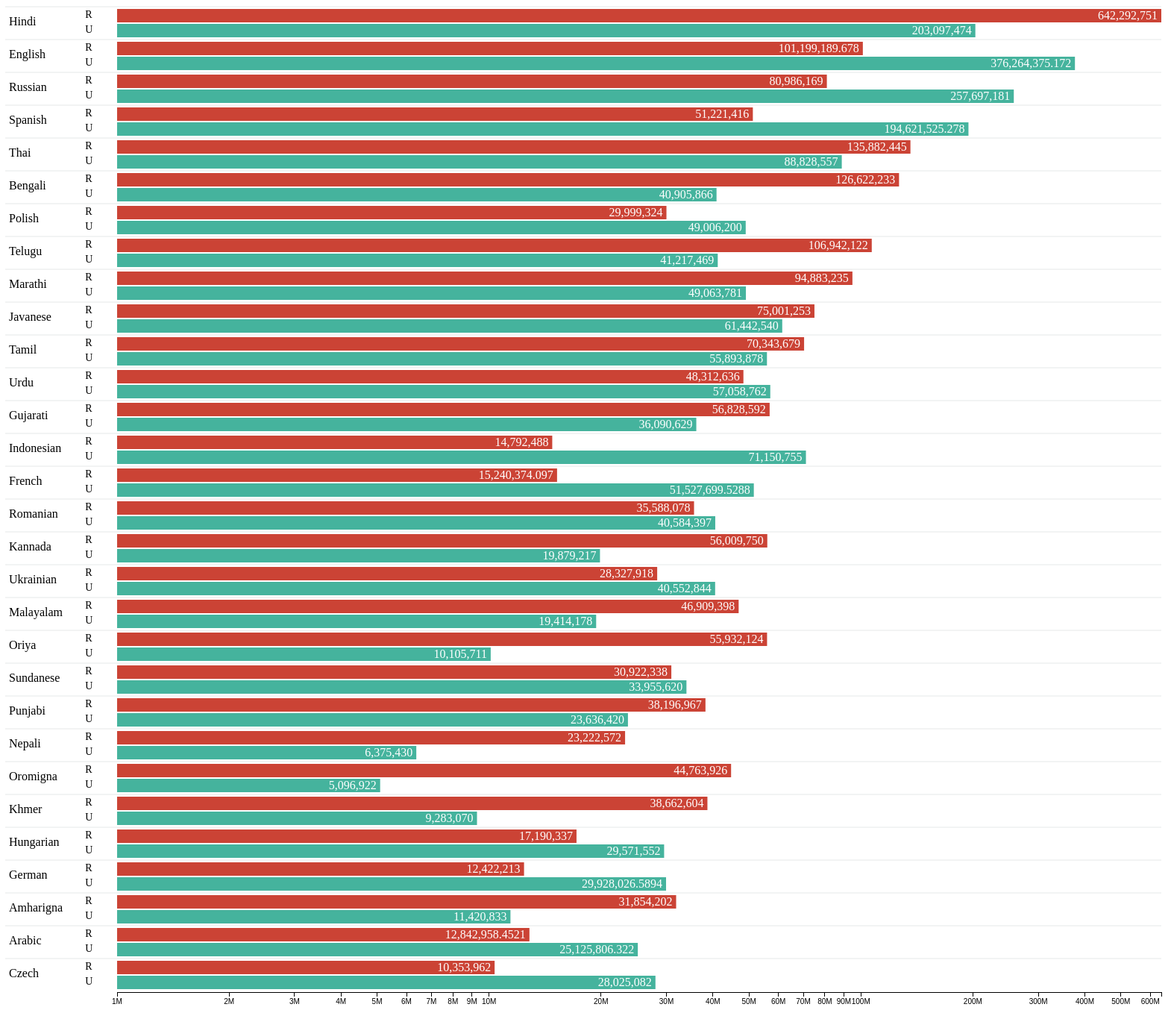
D3 v3 page, settled after 480 driven frames (8 s of simulated time); the page loaded 1 data file(s).



d3.tsv("languages_area_desc.tsv", function(error, data) {    // u can also use d3.tsv("data.tsv"
  
  if (error) throw error;
  var names = [],
      hotdogs1 = [],
      alsoHotdogs = [];      

  data.forEach(function(d) {
  d.imya = d.imya;    
  d.number = +d.number;
  d.another = +d.another;
  names.push(d.imya);
  hotdogs1.push(d.number);
  alsoHotdogs.push(d.another);      
  });

  var hotdogsAll = [];  
      hotdogsAll = hotdogs1.concat(alsoHotdogs);
  //window.alert(alsoHotdogs[6]);          // checkpoint

  var width = 1400,
      bar_height = 18,
      double_bar_height = 36,      
      gap = 2,         
      height = (double_bar_height + gap * 4) * names.length,
      yRangeBand = double_bar_height + 4 * gap,
      left_width = 150;
 
  x = d3.scale.log()                  // log() inst linear, +ticks
     .domain([1000000, d3.max(hotdogsAll)])
     .range([0, width]);

  y = function(i) { return yRangeBand * i; };
  y1 = function(i) { return (yRangeBand * i + bar_height + gap); };

  // creating an svg element 
  var chart = d3.select("#theChart")
    .append('svg')
    .attr('class', 'chart')
    .attr('width', left_width + width + 40)
    .attr('height', (double_bar_height + gap * 4) * names.length + 59)
   .append("g")
    .attr("align","center")
    .attr("transform", "translate(10, 10)");
  
  var xAxis = d3.svg.axis()
    .scale(x)
    .orient("bottom")
    //.tickSize(5)
    //.tickValues(x.ticks(5))
    .tickFormat(d3.format("s"));
    //.ticks(10, d3.format("9.2r"));

  chart.append("g")
    .attr("class", "x axis")
    .attr("transform", "translate(" + left_width + "," + height + ")")
    .call(xAxis);
 
  // bars 1   
  chart.selectAll(".bar")
    .data(hotdogs1)
    .enter().append("rect")    
    .attr("class", "bar1")    
    .attr("x", left_width)
    .attr("y", function(d, i) { return y(i) + gap; })
    .attr("width", x)
    .attr("height", bar_height);
 
  // bars 2   
  chart.selectAll(".bar")
    .data(alsoHotdogs)
    .enter().append("rect")  
    .attr("class", "bar2")    
    .attr("x", left_width)
    .attr("y", function(d, i) { return y1(i) + gap; })
    .attr("width", x)
    .attr("height", bar_height);

  var thou = d3.format(",");
  // numbers on bar1  
  chart.selectAll("text.score")
    .data(hotdogs1)
    .enter().append("text")
    .attr("x", function(d) { return x(d) + left_width; })
    .attr("y", function(d, i) { return y(i) + yRangeBand/2;})
    .attr("dx", -5)
    .attr("dy", "-.36em")
    .attr("text-anchor", "end")
    .attr("class", "score")
    .style("font-size", "16px")
    .text(function(data) { return thou(data); });

  // numbers on bar2  
  chart.selectAll()
    .data(alsoHotdogs)
    .enter().append("text")
    .attr("x", function(d) { return x(d) + left_width; })
    .attr("y", function(d, i) { return y1(i) + yRangeBand/2; })
    .attr("dx", -5)
    .attr("dy", "-.36em")
    .attr("text-anchor", "end")
    //.style("font-size", "18px")
    .attr("class", "score")
    .style("font-size", "16px")
    .text(function(data) { return thou(data); });

  // language names on the left  
  chart.selectAll("text.name")
    .data(names)
    .enter().append("text")
    .attr("x", 5)
    .attr("y", function(d, i){ return y(i) + bar_height; })
    .attr("dy", ".36em")
    .attr("text-anchor", "start")
    .attr('class', 'name')
    .attr("font-size", "16px")
    //.style("fill", "#004669")
    //.style("font-weight", "bold")
    .text(String);

  // rural notation on the left  
  chart.selectAll()
    .data(names)
    .enter().append("text")
    .attr("x", left_width * 5/7)
    .attr("y", function(d, i){ return y(i) + bar_height/2; } )
    .attr("dy", ".36em")
    .attr("text-anchor", "start")
    .attr('class', 'name')
    .style("font-size", "14px")    
    .text('R');

  // urban notation on the left  
  chart.selectAll()
    .data(names)
    .enter().append("text")
    .attr("x", left_width * 5/7)
    .attr("y", function(d, i){ return y1(i) + bar_height/2; } )
    .attr("dy", ".36em")
    .attr("text-anchor", "start")
    .attr('class', 'name')
    .style("font-size", "14px")    
    .text('U');

  // horizontal lines
  chart.selectAll('.hline').data(names).enter()
                .append('line')
                .style('stroke', '#E5E8E8')
                .style('stroke-width', '1px')                
                .attr('x1', 0) //function (d) { return 77; })
                .attr('y1', function(d,i){ return yRangeBand * i - 1; })
                .attr('x2', left_width + width) //function (d) { return left_width + width; })
                .attr('y2', function(d,i){ return yRangeBand * i - 1; });

  // add chart border - does not look aesthetic
  //chart.append('rect')
  //              .style('stroke', 'gray')
  //              .style('stroke-width', '1px')
  //              .attr('x1', 0)
  //              .attr('y1', 0)
  //              .attr('width', left_width + width)
  //              .attr('height', height).attr('fill', 'None');

}); // d3.tsv



### data: languages_area_desc.tsv
imya	number	another
Hindi	642292751	203097474
English	101199190	376264375
Russian	80986169	257697181
Spanish	51221416	194621525
Thai	135882445	88828557
Bengali	126622233	40905866
Polish	29999324	49006200
Telugu	106942122	41217469
Marathi	94883235	49063781
Javanese	75001253	61442540
Tamil	70343679	55893878
Urdu	48312636	57058762
Gujarati	56828592	36090629
Indonesian	14792488	71150755
French	15240374	51527700
Romanian	35588078	40584397
Kannada	56009750	19879217
Ukrainian	28327918	40552844
Malayalam	46909398	19414178
Oriya	55932124	10105711
Sundanese	30922338	33955620
Punjabi	38196967	23636420
Nepali	23222572	6375430
Oromigna	44763926	5096922
Khmer	38662604	9283070
Hungarian	17190337	29571552
German	12422213	29928027
Amharigna	31854202	11420833
Arabic	12842958	25125806
Czech	10353962	28025082